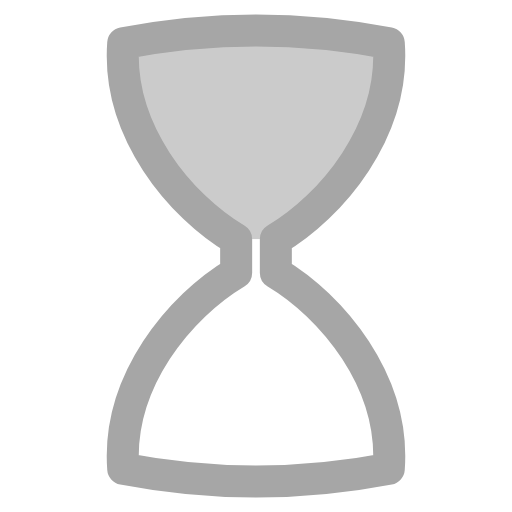
t = 0.00 s
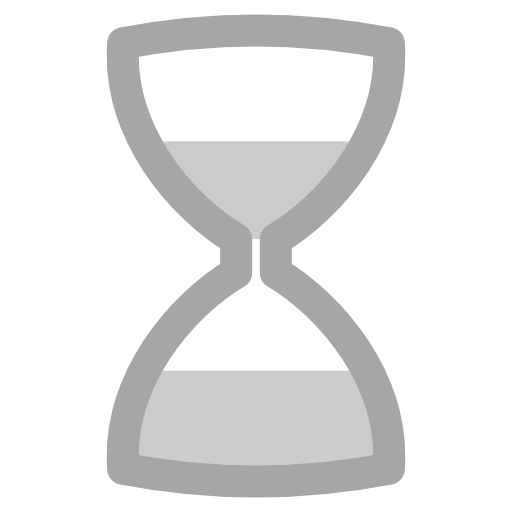
t = 0.95 s
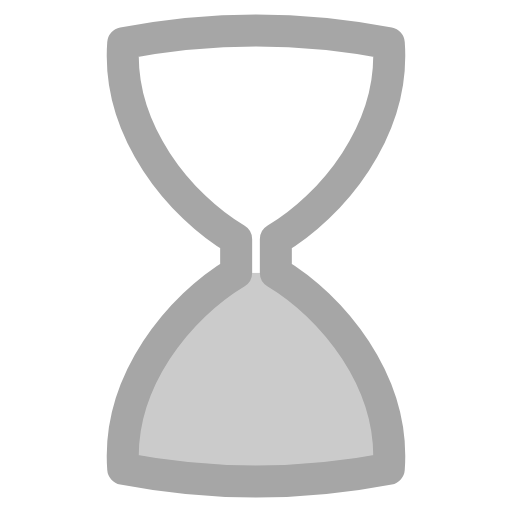
t = 1.90 s
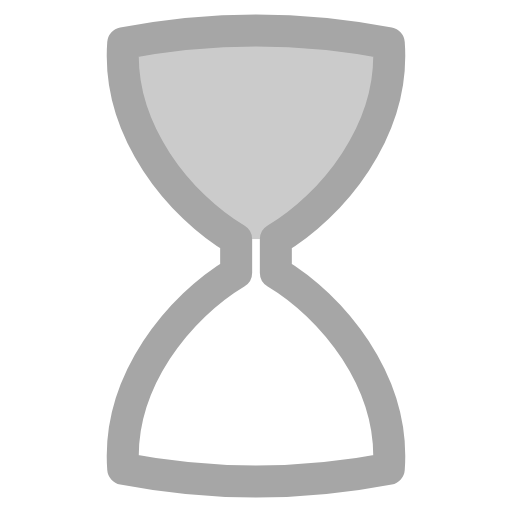
t = 2.30 s
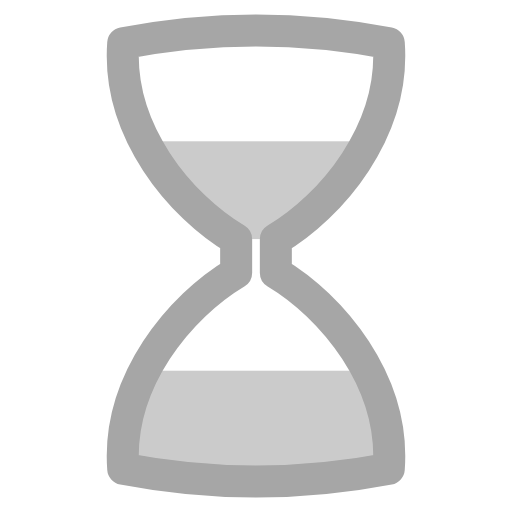
t = 3.25 s
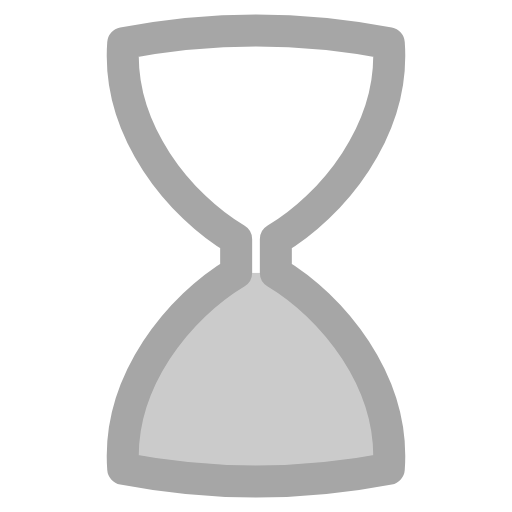
t = 4.20 s

The animated SVG that drew these frames (rendered in a browser with its animation timeline set to each time). Animation: 5 SMIL elements (animate=4,animateTransform=1); one cycle of 5.00 s, repeats indefinitely.

<svg viewBox="0 0 16 16" xmlns="http://www.w3.org/2000/svg" width="16" height="16" fill="none">
	<rect width="16" height="16" fill="none" />
	<g>
		<animateTransform
			attributeName="transform"
			type="rotate"
			values="0 8 8;0 8 8;180 8 8;180 8 8;360 8 8"
			keyTimes="0;0.38;0.46;0.84;1"
			dur="5s"
			repeatCount="indefinite"
			calcMode="linear"
		/>
		<defs>
			<clipPath id="hgTop">
				<path
					d="M 3.85 1.35 Q 8 0.55 12.15 1.35 C 12.35 4.1 10.35 6.45 8.62 7.48 L 7.38 7.48 C 5.65 6.45 3.65 4.1 3.85 1.35 Z"
				/>
			</clipPath>
			<clipPath id="hgBottom">
				<path
					d="M 7.38 8.52 L 8.62 8.52 C 10.35 9.55 12.35 11.9 12.15 14.65 Q 8 15.45 3.85 14.65 C 3.65 11.9 5.65 9.55 7.38 8.52 Z"
				/>
			</clipPath>
		</defs>
		<g clip-path="url(#hgBottom)">
			<rect x="2.35" y="14.65" width="11.3" height="0" fill="#A6A6A6" opacity="0.58">
				<animate attributeName="height" values="0;6.13;6.13;6.13;0;0" keyTimes="0;0.38;0.455;0.46;0.84;1" dur="5s" repeatCount="indefinite" />
				<animate attributeName="y" values="14.65;8.52;8.52;8.52;8.52;14.65" keyTimes="0;0.38;0.455;0.46;0.84;1" dur="5s" repeatCount="indefinite" />
			</rect>
		</g>
		<g clip-path="url(#hgTop)">
			<rect x="2.35" y="1.35" width="11.3" height="6.13" fill="#A6A6A6" opacity="0.58">
				<animate attributeName="height" values="6.13;0;0;0;6.13;6.13" keyTimes="0;0.38;0.455;0.46;0.84;1" dur="5s" repeatCount="indefinite" />
				<animate attributeName="y" values="1.35;7.48;7.48;1.35;1.35;1.35" keyTimes="0;0.38;0.455;0.46;0.84;1" dur="5s" repeatCount="indefinite" />
			</rect>
		</g>
		<path
			d="M 3.85 1.35 Q 8 0.55 12.15 1.35 C 12.35 4.1 10.35 6.45 8.62 7.48 L 8.62 8.52 C 10.35 9.55 12.35 11.9 12.15 14.65 Q 8 15.45 3.85 14.65 C 3.65 11.9 5.65 9.55 7.38 8.52 L 7.38 7.48 C 5.65 6.45 3.65 4.1 3.85 1.35 Z"
			fill="none"
			stroke="#A6A6A6"
			stroke-width="1"
			stroke-linejoin="round"
			stroke-linecap="round"
		/>
	</g>
</svg>
